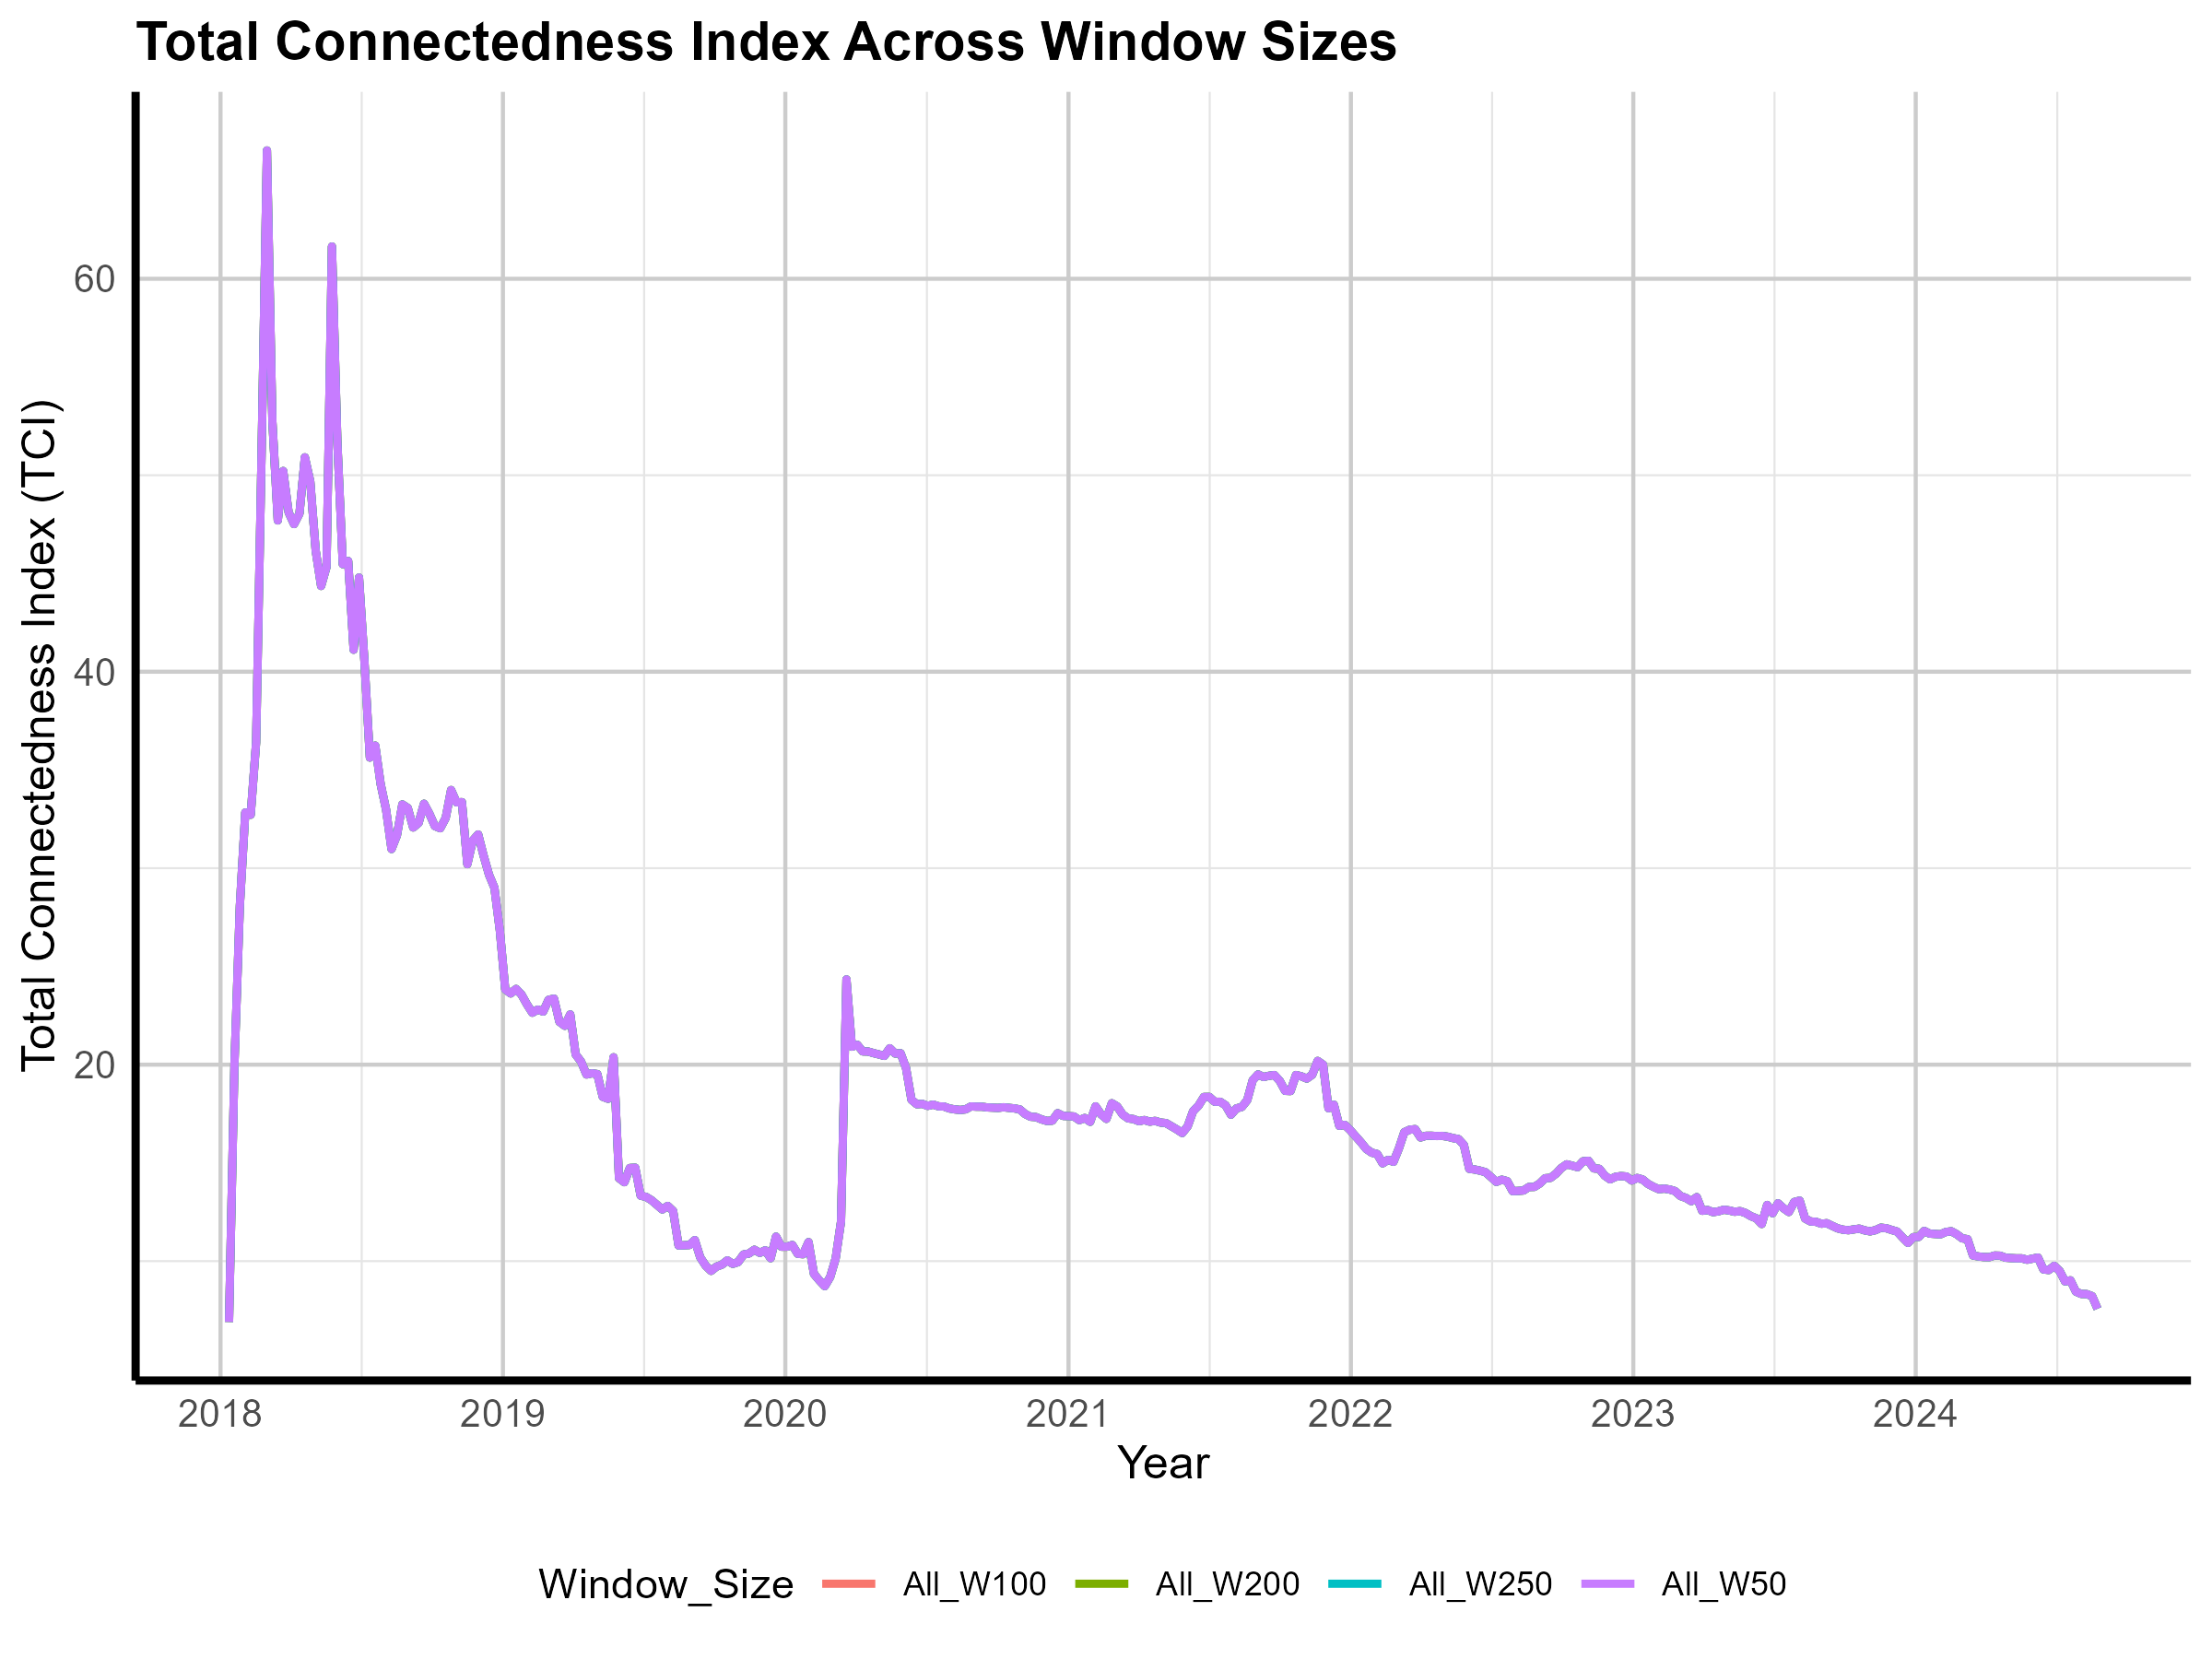

Data behind this chart, as committed beside it:
Date, All_W50, All_W100, All_W200, All_W250
2018-01-12, 6.904, 6.904, 6.904, 6.904
2018-01-19, 20.02, 20.02, 20.02, 20.02
2018-01-26, 28.1, 28.1, 28.1, 28.1
2018-02-02, 32.84, 32.84, 32.84, 32.84
2018-02-09, 32.72, 32.72, 32.72, 32.72
2018-02-16, 36.4, 36.4, 36.4, 36.4
2018-02-23, 51, 51, 51, 51
2018-03-02, 66.53, 66.53, 66.53, 66.53
2018-03-09, 52.76, 52.76, 52.76, 52.76
2018-03-16, 47.7, 47.7, 47.7, 47.7
2018-03-23, 50.22, 50.22, 50.22, 50.22
2018-03-30, 48.11, 48.11, 48.11, 48.11
2018-04-06, 47.51, 47.51, 47.51, 47.51
2018-04-13, 48.04, 48.04, 48.04, 48.04
2018-04-20, 50.91, 50.91, 50.91, 50.91
2018-04-27, 49.68, 49.68, 49.68, 49.68
2018-05-04, 46.16, 46.16, 46.16, 46.16
2018-05-11, 44.36, 44.36, 44.36, 44.36
2018-05-18, 45.33, 45.33, 45.33, 45.33
2018-05-25, 61.64, 61.64, 61.64, 61.64
2018-06-01, 51.69, 51.69, 51.69, 51.69
2018-06-08, 45.47, 45.47, 45.47, 45.47
2018-06-15, 45.63, 45.63, 45.63, 45.63
2018-06-22, 41.12, 41.12, 41.12, 41.12
2018-06-29, 44.8, 44.8, 44.8, 44.8
2018-07-06, 40.54, 40.54, 40.54, 40.54
2018-07-13, 35.63, 35.63, 35.63, 35.63
2018-07-20, 36.24, 36.24, 36.24, 36.24
2018-07-27, 34.27, 34.27, 34.27, 34.27
2018-08-03, 32.98, 32.98, 32.98, 32.98
2018-08-10, 30.97, 30.97, 30.97, 30.97
2018-08-17, 31.67, 31.67, 31.67, 31.67
2018-08-24, 33.25, 33.25, 33.25, 33.25
2018-08-31, 33.06, 33.06, 33.06, 33.06
2018-09-07, 32.07, 32.07, 32.07, 32.07
2018-09-14, 32.3, 32.3, 32.3, 32.3
2018-09-21, 33.28, 33.28, 33.28, 33.28
2018-09-28, 32.77, 32.77, 32.77, 32.77
2018-10-05, 32.14, 32.14, 32.14, 32.14
2018-10-12, 32.03, 32.03, 32.03, 32.03
2018-10-19, 32.55, 32.55, 32.55, 32.55
2018-10-26, 33.98, 33.98, 33.98, 33.98
2018-11-02, 33.35, 33.35, 33.35, 33.35
2018-11-09, 33.36, 33.36, 33.36, 33.36
2018-11-16, 30.2, 30.2, 30.2, 30.2
2018-11-23, 31.41, 31.41, 31.41, 31.41
2018-11-30, 31.72, 31.72, 31.72, 31.72
2018-12-07, 30.64, 30.64, 30.64, 30.64
2018-12-14, 29.67, 29.67, 29.67, 29.67
2018-12-21, 29, 29, 29, 29
2018-12-28, 26.83, 26.83, 26.83, 26.83
2019-01-04, 23.83, 23.83, 23.83, 23.83
2019-01-11, 23.62, 23.62, 23.62, 23.62
2019-01-18, 23.85, 23.85, 23.85, 23.85
2019-01-25, 23.57, 23.57, 23.57, 23.57
2019-02-01, 23.07, 23.07, 23.07, 23.07
2019-02-08, 22.64, 22.64, 22.64, 22.64
2019-02-15, 22.8, 22.8, 22.8, 22.8
2019-02-22, 22.7, 22.7, 22.7, 22.7
2019-03-01, 23.3, 23.3, 23.3, 23.3
... 286 more rows
